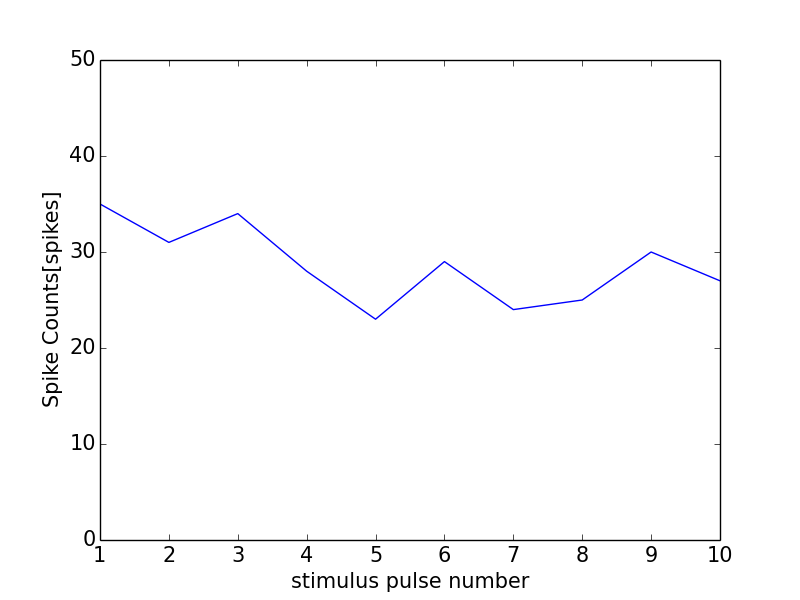

The table this chart was drawn from, first rows:
0, 0.0
0, 0
1, 35
2, 31
3, 34
4, 28
5, 23
6, 29
7, 24
8, 25
9, 30
10, 27
11, 1
